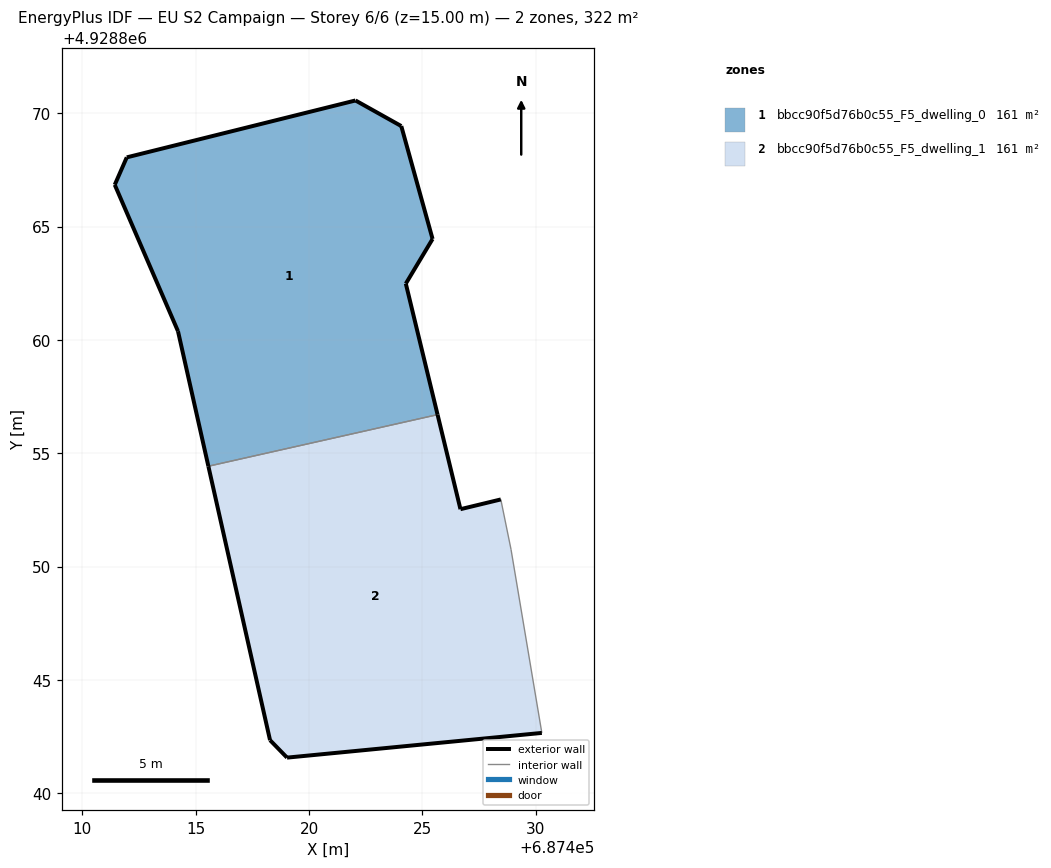
=== STOREY PLAN SPEC (per zone: floor XY polygon, exterior-wall plan segments, windows/doors) ===
zone 1: bbcc90f5d76b0c55_F5_dwelling_0  (161.2 m²)
  floor: (687425.67, 4928856.71) (687424.27, 4928862.48) (687425.45, 4928864.45) (687424.07, 4928869.43) (687422.05, 4928870.56) (687411.96, 4928868.05) (687411.43, 4928866.84) (687414.22, 4928860.38) (687415.56, 4928854.43)
  exterior wall: (687425.45, 4928864.45) – (687424.27, 4928862.48)  [2.3 m]
  exterior wall: (687424.27, 4928862.48) – (687425.67, 4928856.71)  [5.9 m]
  exterior wall: (687415.56, 4928854.43) – (687414.22, 4928860.38)  [6.1 m]
  exterior wall: (687414.22, 4928860.38) – (687411.43, 4928866.84)  [7.0 m]
  exterior wall: (687411.43, 4928866.84) – (687411.96, 4928868.05)  [1.3 m]
  exterior wall: (687411.96, 4928868.05) – (687422.05, 4928870.56)  [10.4 m]
  exterior wall: (687422.05, 4928870.56) – (687424.07, 4928869.43)  [2.3 m]
  exterior wall: (687424.07, 4928869.43) – (687425.45, 4928864.45)  [5.2 m]
  interior walls: 1
zone 2: bbcc90f5d76b0c55_F5_dwelling_1  (161.2 m²)
  floor: (687430.27, 4928842.67) (687428.91, 4928850.76) (687428.46, 4928852.96) (687426.68, 4928852.53) (687425.67, 4928856.71) (687415.56, 4928854.43) (687418.28, 4928842.34) (687419.03, 4928841.58)
  exterior wall: (687430.27, 4928842.67) – (687419.03, 4928841.58)  [11.3 m]
  exterior wall: (687419.03, 4928841.58) – (687418.28, 4928842.34)  [1.1 m]
  exterior wall: (687418.28, 4928842.34) – (687415.56, 4928854.43)  [12.4 m]
  exterior wall: (687425.67, 4928856.71) – (687426.68, 4928852.53)  [4.3 m]
  exterior wall: (687426.68, 4928852.53) – (687428.46, 4928852.96)  [1.8 m]
  interior walls: 3

=== DERIVED (storey summary) ===
Building: EU S2 Campaign
Storey: 6 of 6  (floor level z = 15.00 m)
Storey gross floor area: 322.4 m²
Zones on this storey: 2
  - bbcc90f5d76b0c55_F5_dwelling_0: floor 161.2 m²; exterior wall 40.6 m (121.8 m²); WWR 0.0%
  - bbcc90f5d76b0c55_F5_dwelling_1: floor 161.2 m²; exterior wall 30.9 m (92.6 m²); WWR 0.0%
Zone adjacency (shared interzone walls):
  - bbcc90f5d76b0c55_F5_dwelling_0 ↔ bbcc90f5d76b0c55_F5_dwelling_1